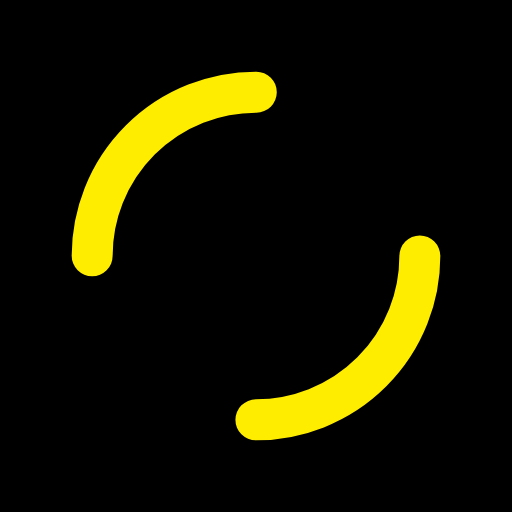
t = 0.00 s
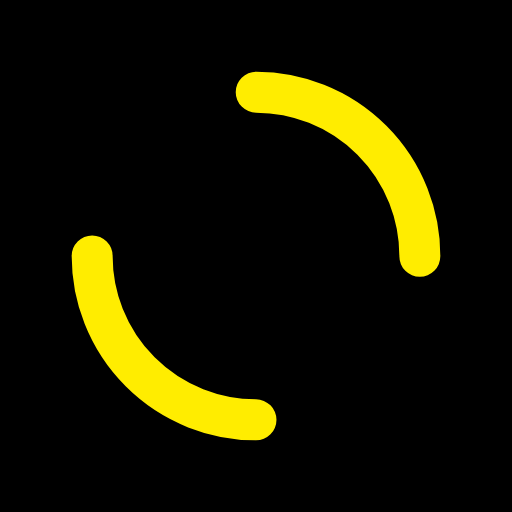
t = 0.25 s
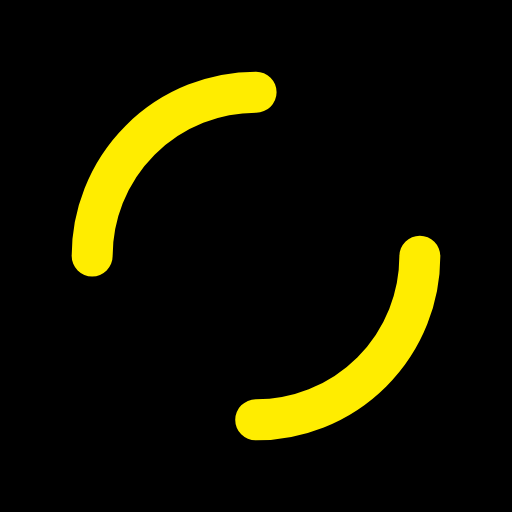
t = 0.50 s
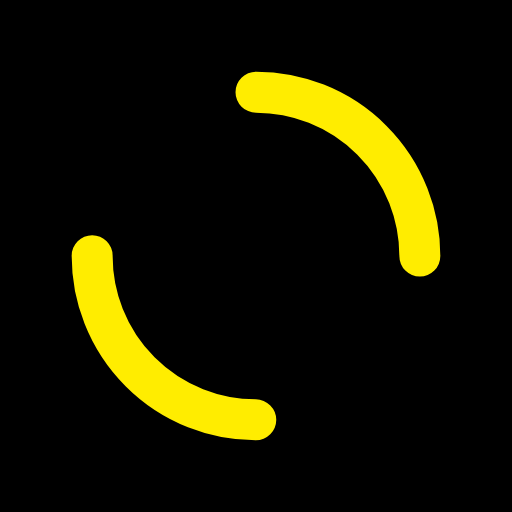
t = 0.75 s

The animated SVG that drew these frames (rendered in a browser with its animation timeline set to each time). Animation: 1 SMIL element (animateTransform=1); one cycle of 1.00 s, repeats indefinitely.

<?xml version="1.0" encoding="utf-8"?>
<svg xmlns="http://www.w3.org/2000/svg" xmlns:xlink="http://www.w3.org/1999/xlink" style="margin: auto; background: rgb(0, 0, 0); display: block; shape-rendering: auto;" width="200px" height="200px" viewBox="0 0 100 100" preserveAspectRatio="xMidYMid">
<circle cx="50" cy="50" r="32" stroke-width="8" stroke="#ffed00" stroke-dasharray="50.26548245743669 50.26548245743669" fill="none" stroke-linecap="round">
  <animateTransform attributeName="transform" type="rotate" repeatCount="indefinite" dur="1s" keyTimes="0;1" values="0 50 50;360 50 50"></animateTransform>
</circle>
<!-- [ldio] generated by https://loading.io/ --></svg>